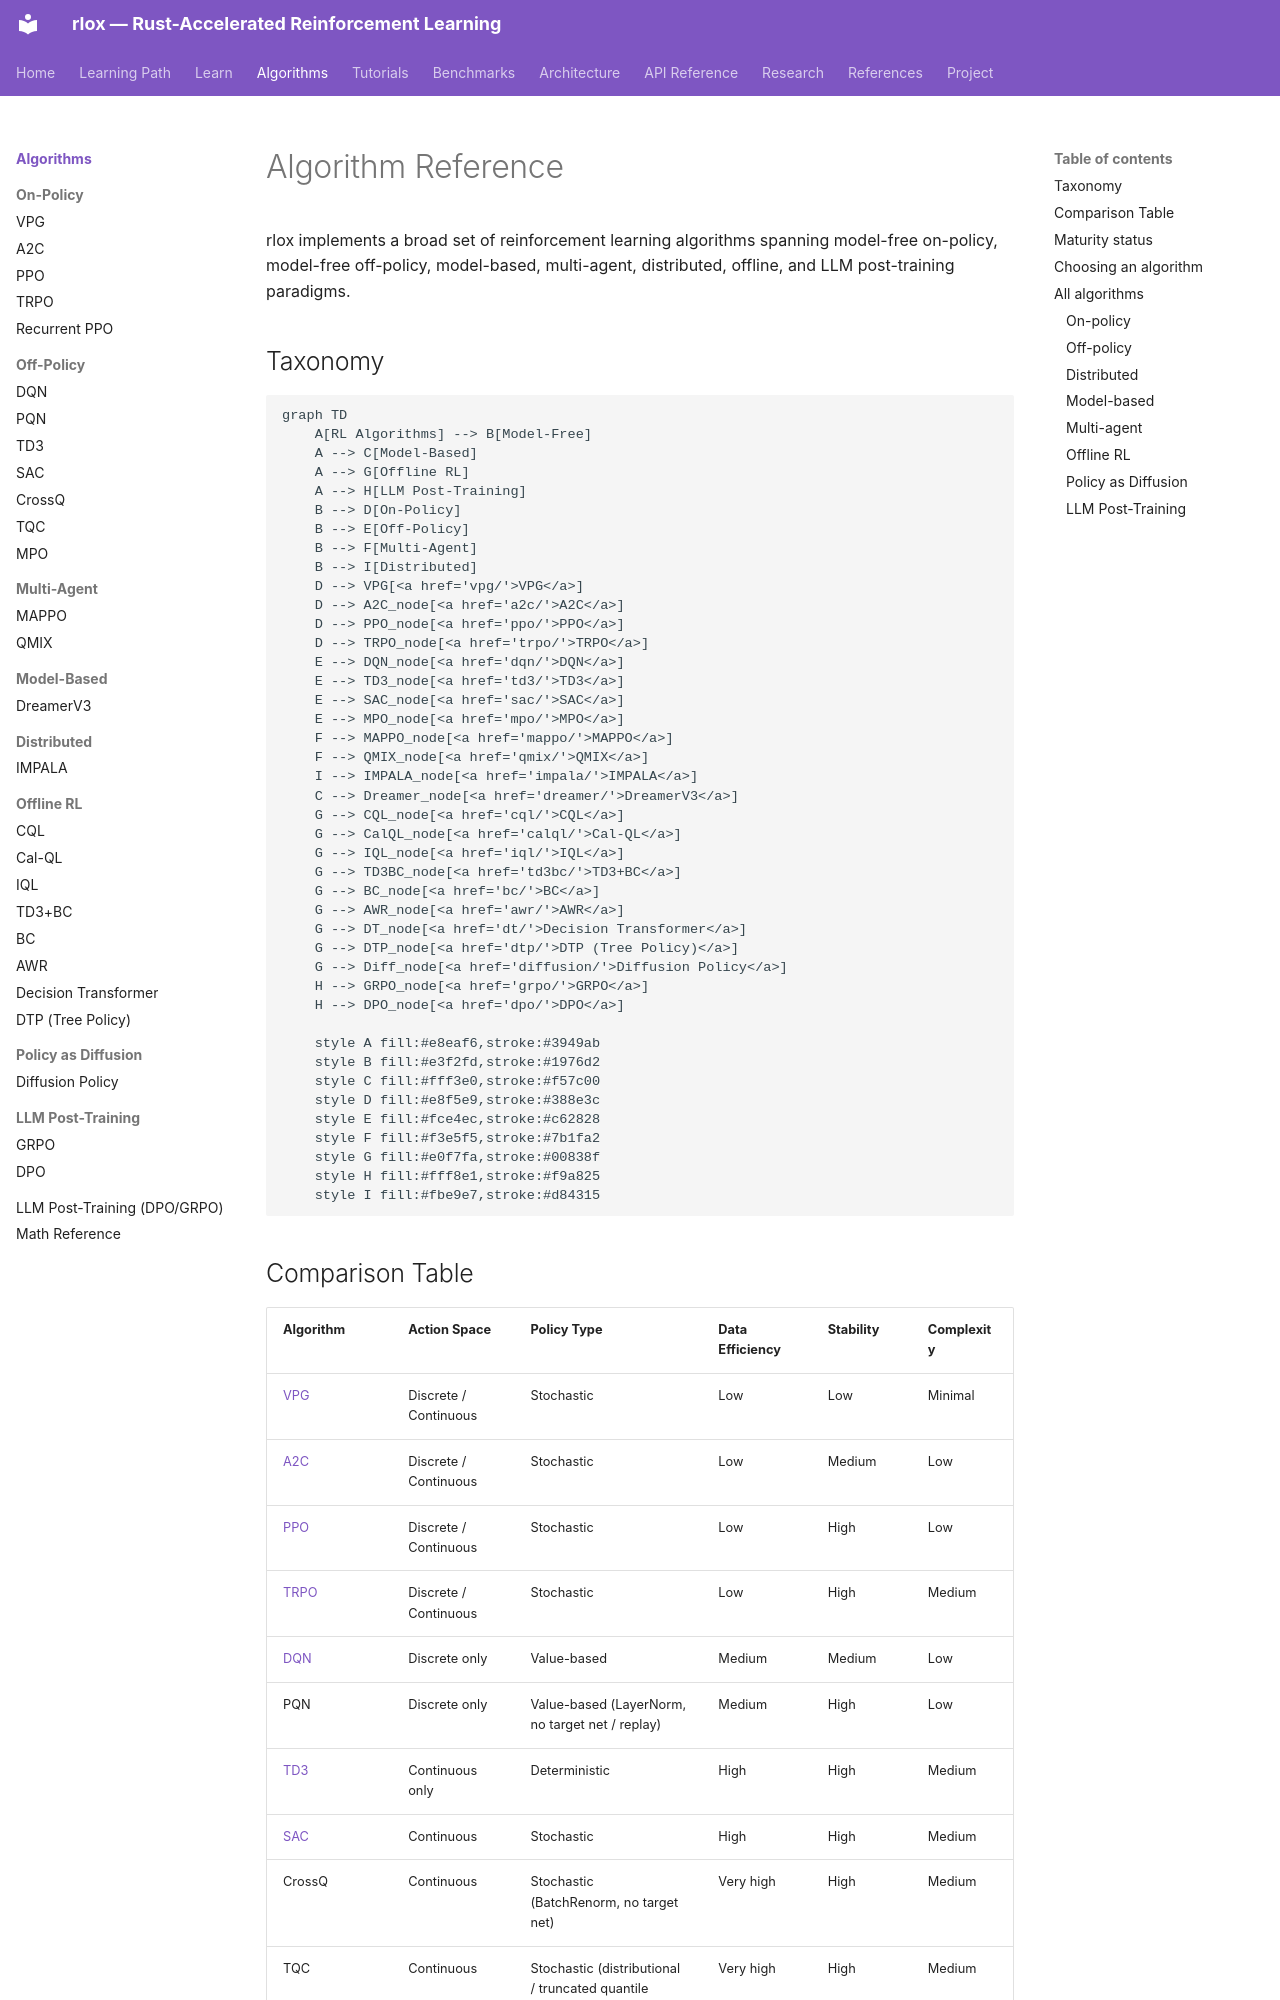

repository: wojciechkpl/rlox · page: algorithms/index.html · generator: mkdocs

# Algorithm Reference

rlox implements a broad set of reinforcement learning algorithms spanning model-free on-policy, model-free off-policy, model-based, multi-agent, distributed, offline, and LLM post-training paradigms.

## Taxonomy

```mermaid
graph TD
    A[RL Algorithms] --> B[Model-Free]
    A --> C[Model-Based]
    A --> G[Offline RL]
    A --> H[LLM Post-Training]
    B --> D[On-Policy]
    B --> E[Off-Policy]
    B --> F[Multi-Agent]
    B --> I[Distributed]
    D --> VPG[<a href='vpg/'>VPG</a>]
    D --> A2C_node[<a href='a2c/'>A2C</a>]
    D --> PPO_node[<a href='ppo/'>PPO</a>]
    D --> TRPO_node[<a href='trpo/'>TRPO</a>]
    E --> DQN_node[<a href='dqn/'>DQN</a>]
    E --> TD3_node[<a href='td3/'>TD3</a>]
    E --> SAC_node[<a href='sac/'>SAC</a>]
    E --> MPO_node[<a href='mpo/'>MPO</a>]
    F --> MAPPO_node[<a href='mappo/'>MAPPO</a>]
    F --> QMIX_node[<a href='qmix/'>QMIX</a>]
    I --> IMPALA_node[<a href='impala/'>IMPALA</a>]
    C --> Dreamer_node[<a href='dreamer/'>DreamerV3</a>]
    G --> CQL_node[<a href='cql/'>CQL</a>]
    G --> CalQL_node[<a href='calql/'>Cal-QL</a>]
    G --> IQL_node[<a href='iql/'>IQL</a>]
    G --> TD3BC_node[<a href='td3bc/'>TD3+BC</a>]
    G --> BC_node[<a href='bc/'>BC</a>]
    G --> AWR_node[<a href='awr/'>AWR</a>]
    G --> DT_node[<a href='dt/'>Decision Transformer</a>]
    G --> DTP_node[<a href='dtp/'>DTP (Tree Policy)</a>]
    G --> Diff_node[<a href='diffusion/'>Diffusion Policy</a>]
    H --> GRPO_node[<a href='grpo/'>GRPO</a>]
    H --> DPO_node[<a href='dpo/'>DPO</a>]

    style A fill:#e8eaf6,stroke:#3949ab
    style B fill:#e3f2fd,stroke:#1976d2
    style C fill:#fff3e0,stroke:#f57c00
    style D fill:#e8f5e9,stroke:#388e3c
    style E fill:#fce4ec,stroke:#c62828
    style F fill:#f3e5f5,stroke:#7b1fa2
    style G fill:#e0f7fa,stroke:#00838f
    style H fill:#fff8e1,stroke:#f9a825
    style I fill:#fbe9e7,stroke:#d84315
```
